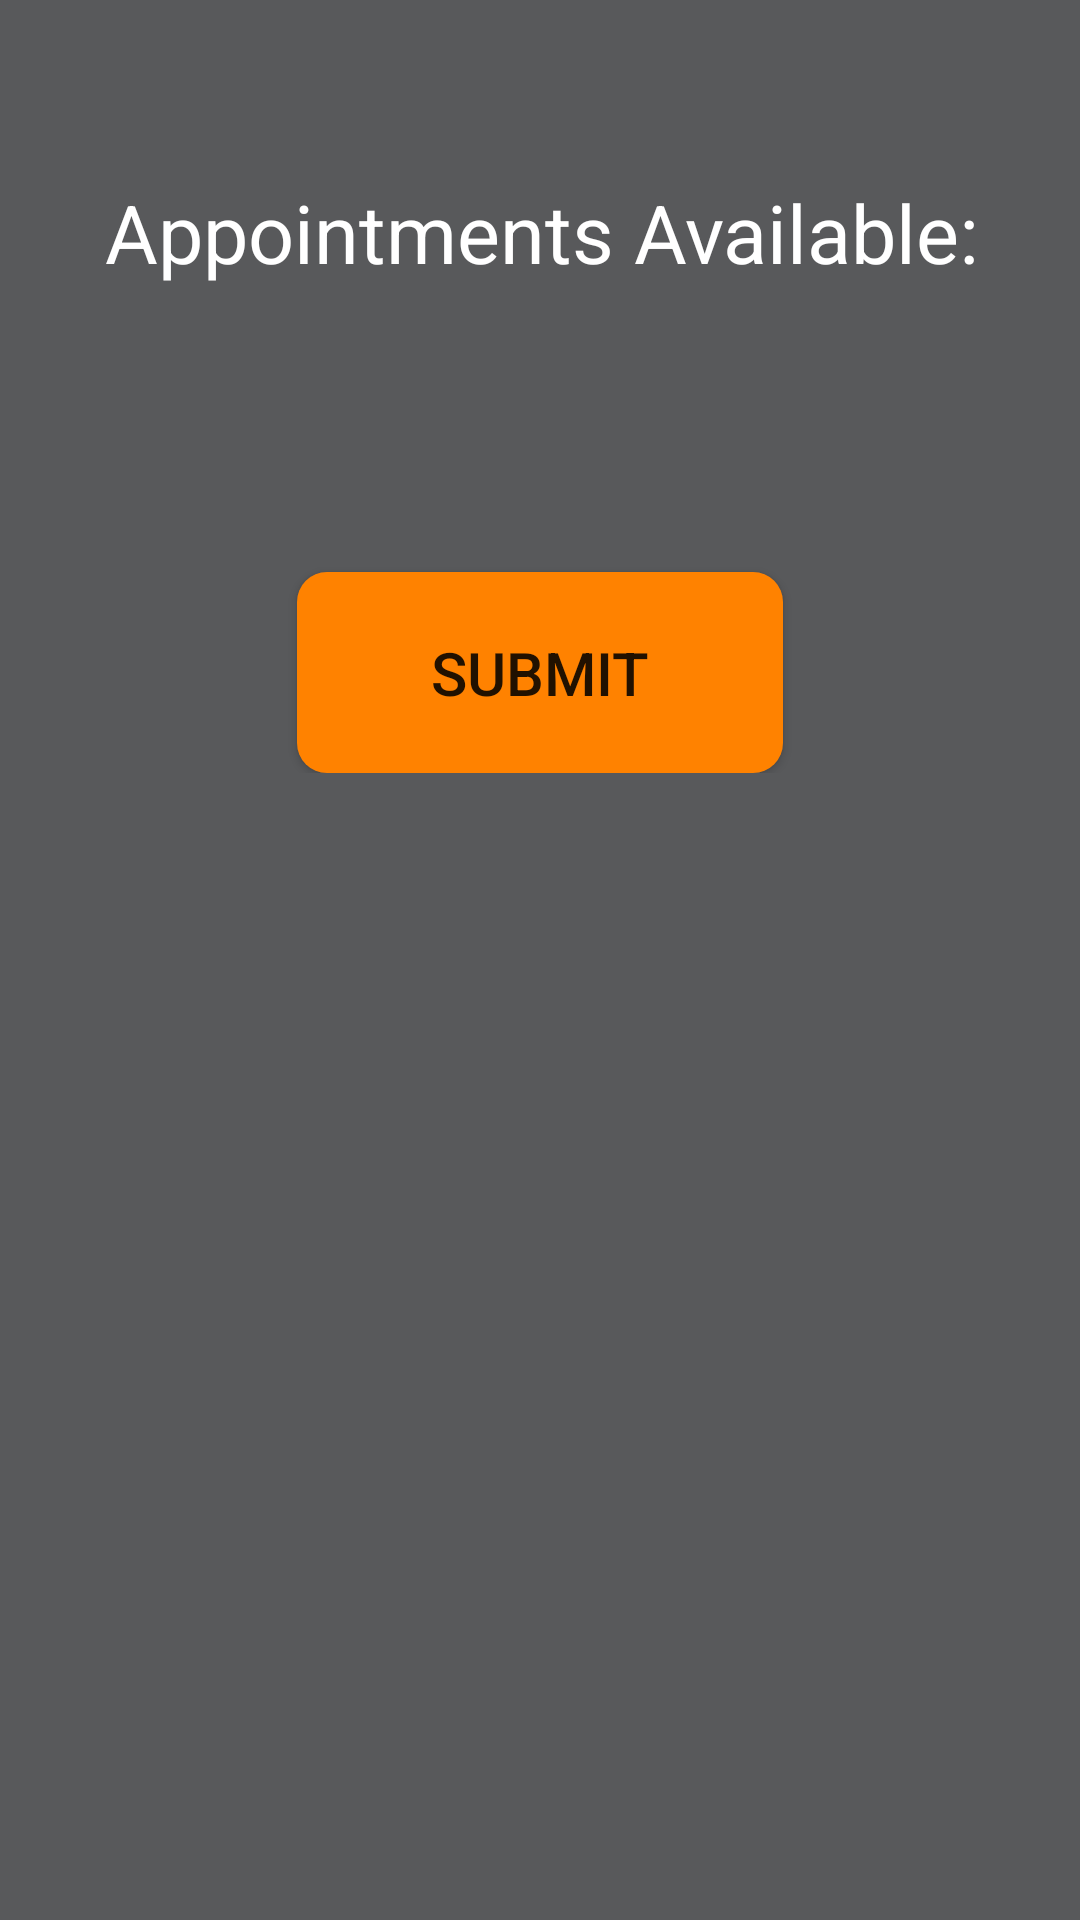

Produce the Android XML layout that renders to this screen, including the resource entries it uses.
<!-- AndroidManifest.xml: application theme Theme.Androidproj -->
<!-- res/layout/book_appt.xml -->
<?xml version="1.0" encoding="utf-8"?>
<ScrollView xmlns:android="http://schemas.android.com/apk/res/android"
    xmlns:app="http://schemas.android.com/apk/res-auto"
    xmlns:tools="http://schemas.android.com/tools"
    android:id="@+id/mainLayout"
    android:layout_width="match_parent"
    android:layout_height="match_parent"
    android:background="@color/smokey_gray"
    tools:context=".book_apt">

    <androidx.constraintlayout.widget.ConstraintLayout
        android:layout_width="match_parent"
        android:layout_height="wrap_content">

        <TextView
            android:id="@+id/AppointmentsAvailable"
            android:layout_width="374dp"
            android:layout_height="67dp"
            android:layout_marginTop="44dp"
            android:background="@drawable/orange_text_view"
            android:ems="30"
            android:gravity="center"
            android:text="@string/appointments_available"
            android:textColor="@color/white"
            android:textColorHighlight="#FF9800"
            android:textSize="27sp"
            app:layout_constraintEnd_toEndOf="parent"
            app:layout_constraintHorizontal_bias="0.486"
            app:layout_constraintStart_toStartOf="parent"
            app:layout_constraintTop_toTopOf="parent" />

        <LinearLayout
                android:id="@+id/courseButtonsLayout"
                android:layout_width="match_parent"
                android:layout_height="wrap_content"
                android:layout_marginTop="30dp"
                android:orientation="vertical"
                app:layout_constraintTop_toBottomOf="@+id/AppointmentsAvailable"
                app:layout_constraintStart_toStartOf="parent"
                app:layout_constraintEnd_toEndOf="parent" />

        <TextView
            android:id="@+id/courseTextView"
            android:layout_width="wrap_content"
            android:layout_height="wrap_content"
            android:layout_marginTop="16dp"
            android:textColor="@color/black"
            android:textSize="25sp"
            android:gravity="center"
            app:layout_constraintTop_toBottomOf="@+id/courseButtonsLayout"
            app:layout_constraintStart_toStartOf="parent"
            app:layout_constraintEnd_toEndOf="parent" />

        <Button
            android:id="@+id/submit"
            android:layout_width="162dp"
            android:layout_height="67dp"
            android:background="@drawable/buttons"
            android:text="@string/submit2"
            android:textSize="20sp"
            app:layout_constraintEnd_toEndOf="@+id/courseButtonsLayout"
            app:layout_constraintTop_toBottomOf="@id/courseTextView"
            app:layout_constraintStart_toStartOf="@+id/courseButtonsLayout" />
    </androidx.constraintlayout.widget.ConstraintLayout>
</ScrollView>
<!-- resources referenced by this layout -->
<resources>
  <color name="black">#FF000000</color>
  <color name="smokey_gray">#58595B</color>
  <color name="white">#FFFFFFFF</color>
  <!-- drawable buttons (drawable) -->
  <shape xmlns:android="http://schemas.android.com/apk/res/android"
      android:shape="rectangle">
      <solid android:color="@color/TN_orange" />
      <corners
          android:bottomRightRadius="10dp"
          android:bottomLeftRadius="10dp"
          android:topLeftRadius="10dp"
          android:topRightRadius="10dp" />
  </shape>
  <string name="appointments_available">Appointments Available:</string>
  <string name="submit2">Submit</string>
  <style name="Theme.Androidproj" parent="Theme.MaterialComponents.Light.NoActionBar">
          
          <item name="colorPrimary">@color/TN_orange</item>
          <item name="colorPrimaryVariant">@color/purple_700</item>
          <item name="colorOnPrimary">@color/white</item>
          
          <item name="colorSecondary">@color/teal_200</item>
          <item name="colorSecondaryVariant">@color/teal_700</item>
          <item name="colorOnSecondary">@color/black</item>
          
          <item name="android:statusBarColor">?attr/colorPrimaryVariant</item>
          
      </style>
  <color name="TN_orange">#FF8200</color>
  <color name="purple_700">#FF3700B3</color>
  <color name="teal_200">#FF03DAC5</color>
  <color name="teal_700">#FF018786</color>
</resources>
